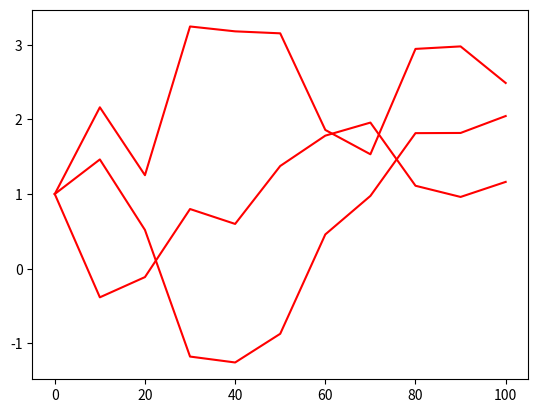

Recreate this plot in Python.
import datetime
import pandas as pd
import numpy as np
from matplotlib import pyplot as plt
from numpy import random as rn

# import Simulation.MeanReverting


# from scipy import stats
# import scipy.stats as si
# import seaborn as sns


class RandomWalk:

    def __init__(self, S0, mu, sigma):
        """
        Process
        S(t) = S(0) + sigma * dW
        dW = d\epsilon * sqrt(t)
        """

        self.S0 = S0
        self.mu = mu
        self.sigma = sigma



    def simulate(self, N, T, seed=None):
        """
        N: number of steps
        T: time horizon
        """

        if seed != None:
            np.random.seed(seed)

        epsilon = rn.randn(N)
        S = self.S0 * np.ones((N + 1))
        dt = T / N

        for i in range(0, N):
            S[i + 1] = S[i] + self.sigma * epsilon[i] * np.sqrt(dt)

        return S

    def mean(self, t):

        return self.mu + (self.S0 - self.mu) * np.exp( - self.eta * t)

    def var(self, t):

        return ( 1. - np.exp( - 2. * self.eta * t) ) * self.sigma * self.sigma / (2. * self.eta)

if __name__ == "__main__":

    # now = datetime.datetime.now()
    # dt_string = now.strftime("%d/%m/%Y %H:%M:%S")

    S0 = 1
    mu = 0.05
    sigma = 0.25
    Sm = 5
    eta = 0.25

    model = RandomWalk(S0, mu, sigma)

    N = 10
    T = 100

    n_list = [100, 500, 1000, 10000, 1000000]
    nb_simulations = 10
    var_dict_mean = {}
    var_dict_std = {}
    for j in n_list:
        # seeds = np.random.randint(0, 1000, nb_simulations)
        var = []
        for i in range(nb_simulations):
            # S = model.simulate(j, T, seeds[i])
            S = model.simulate(j, T)
            var.append(np.var(S))

        var_dict_mean[j] = np.mean(var)
        var_dict_std[j] = np.std(var)


    S = model.simulate(N, T)
    S2 = model.simulate(N, T, 100)
    S3 = model.simulate(N, T, 345)

    print (np.var(S), np.var(S2), np.var(S3), (np.var(S) + np.var(S2) + np.var(S3))/ 3.)

    plt.plot(np.arange(0,T+T/N,T/N), S, 'red')
    plt.plot(np.arange(0,T+T/N,T/N), S2, 'red')
    plt.plot(np.arange(0,T+T/N,T/N), S3, 'red')
    plt.show()


    pass

    # M = 50000
    #
    # ε = rn.randn(M,N)
    # S = S0*np.ones((M,N+1))
    # dt = T/N
    #
    # start_time = datetime.now()
    # for i in range(0,N):
    #     S[:,i+1] = S[:,i]*(1 + η*(Sm*np.exp(μ*dt)-S[:,i])*dt + μ*dt + σ*ε[:,i]*np.sqrt(dt))